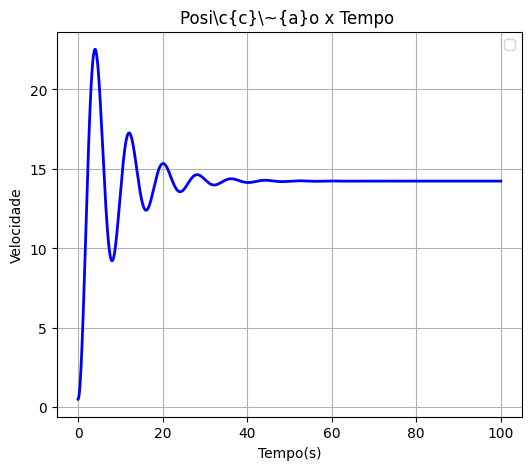

The matplotlib source for this figure:
#!/usr/bin/env python
# -*- coding: utf-8 -*-

import matplotlib.pyplot as plt
import numpy as np
from matplotlib import animation as animation
import math

class Problema2:
	def __init__(self, L, z, v):
		self.m= rhob*(L**3)
		self.L= L
		self.z= z
		self.v= v
		
	def a(self, z, v):
		return (((rhob-rholiq)*g*(self.L**3))-( (k/self.m)*(z-zo) )- (rhorf*v))/self.m


	def movimento(self, t):
		at= self.a(self.z, self.v)
		self.z= self.z + self.v*dt + 0.5*at*(dt**2)
		atem= self.a(self.z, self.v)
		vtem= self.v + 0.5*(at+atem)*dt
		atem= self.a(self.z, vtem)
		self.v= self.v + 0.5*(at+atem)*dt
		self.at= self.a(self.z, self.v)


g=9.81
L=0.1
rhob=8000.0
k=40.0
rholiq=1000
rhorf=2
m=rhob*L**3
zo=0.50
dt=0.001
t= 0

empuxo= Problema2(L, 0.51, 0)

tmax= 100

t= np.arange(0, tmax, dt)
z= np.zeros(t.size)
v= np.zeros(t.size)

z[0]= empuxo.z
v[0]= empuxo.v

for i in range(t.size):
	empuxo.movimento(t[i])
	z[i]= empuxo.z
	v[i]= empuxo.v
	
plt.figure(figsize=(6,5), dpi=96)
ax=plt.gca()
ax.xaxis.set_ticks_position('bottom')
ax.yaxis.set_ticks_position('left')
ax.autoscale()


plt.rc('text', usetex=True)
plt.rc('font', **{'sans-serif' : 'Arial', 'family' : 'sans-serif'})
plt.xlabel('Tempo(s)')
plt.ylabel('Velocidade')
#plt.ylabel(r'Posi\c{c}\~{a}o (m) e Velocidade (m/s)')

plt.title(r'Posi\c{c}\~{a}o x Tempo ', fontsize=12)
plt.grid()
#plt.plot(t,v,'g-', linewidth=2)
plt.plot(t,z,'b-', linewidth=2)

plt.legend(loc='upper right')
plt.savefig("aguax.pdf", dpi=96)


plt.show()			
	
